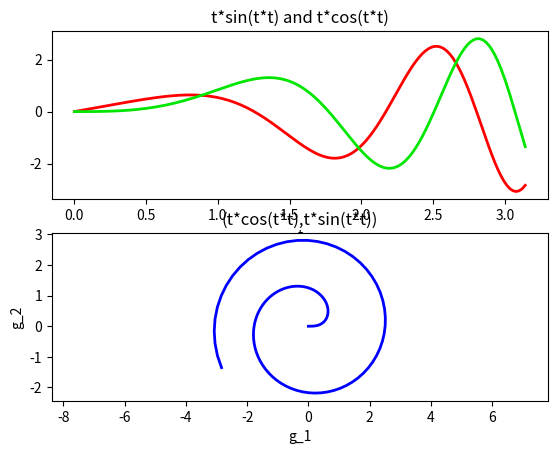

Reproduce this figure in Python.
import numpy as np               # package for numerical linear algebra
import matplotlib.pyplot as plt  # package for plotting and visualization
from math import pi;             # import pi


################################################################################
### Problem 2 ##################################################################

### define equidistant discretization of the interval [0,3*pi/2] with 5 grid points
dom_t = np.linspace(0,pi,150);
print ("grid points:", dom_t);
print ("shape of dom_t:", dom_t.shape);

### define a function fun_g(x) that returns the vector (cos(pi*t),sin(pi*t));
def fun_g(t):
    return [t*np.cos(t*t),t*np.sin(t*t)];

### print the vector of fun_g at t=pi/2
g_pi2 = fun_g(pi/2);
print ("The vector is (%5.4f,%5.4f).\n" % (g_pi2[0],g_pi2[1]));

### evaluate the function g at the grid points of dom_t
[gx,gy] = fun_g(dom_t);
print("values of first coordinate:  ", gx);
print("values of second coordinate: ", gy);

### visualization
plt.figure;

# plot the first and second coordinate separately
plt.subplot(2,1,1);
plt.plot(dom_t, gx, linewidth=2, color=(1,0,0,1));
plt.plot(dom_t, gy, linewidth=2, color=(0,0.9,0,1));
plt.title("t*sin(t*t) and t*cos(t*t)");
plt.xlabel("t");

# plot t -> fun_g(t) 
plt.subplot(2,1,2);
plt.plot(gx, gy, linewidth=2, color=(0,0,1,1));
plt.title("(t*cos(t*t),t*sin(t*t))");
plt.xlabel("g_1");
plt.ylabel("g_2");
plt.axis("equal");

# show the figure
plt.show();


################################################################################

